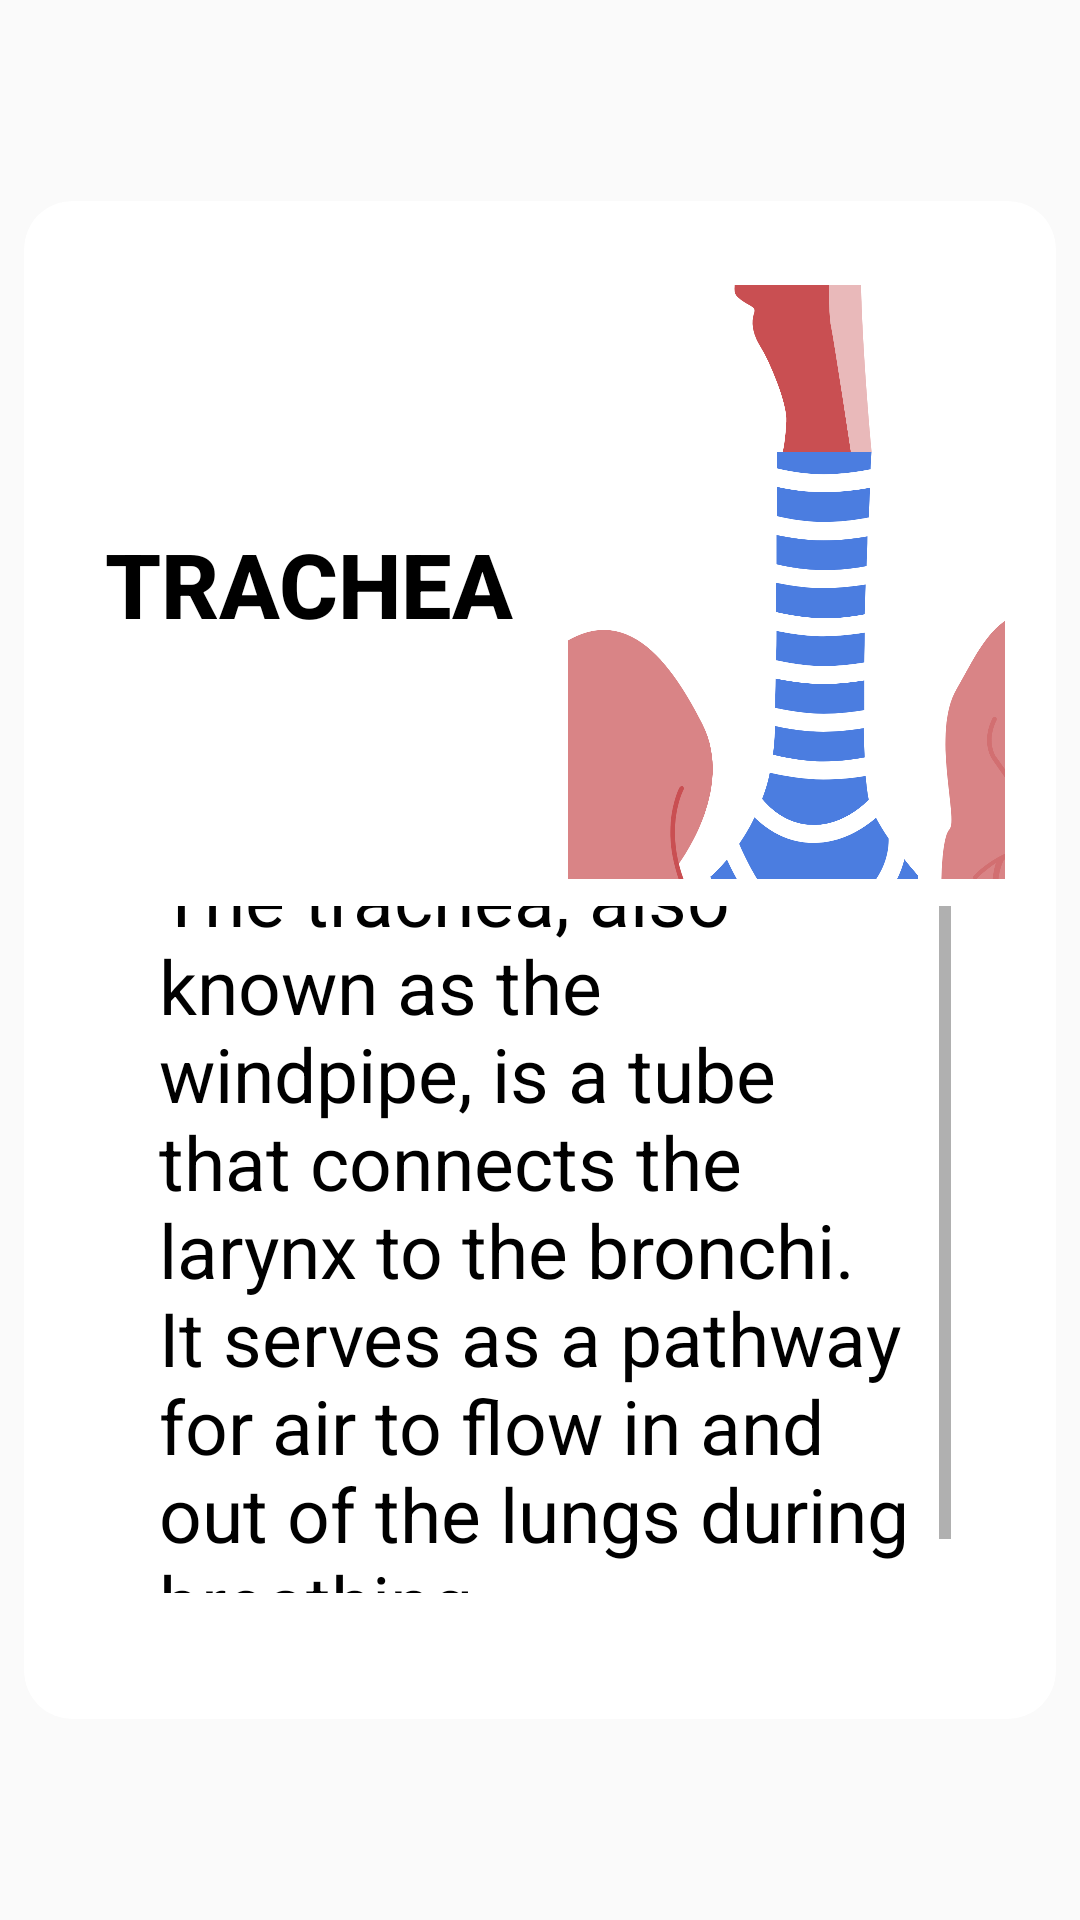

This screen was rendered from an Android layout file. Write that file and the resources it references.
<!-- AndroidManifest.xml: application theme Theme.MedKids -->
<!-- res/layout/infosighttrachea.xml -->
<?xml version="1.0" encoding="utf-8"?>
<layout xmlns:android="http://schemas.android.com/apk/res/android"
    xmlns:app="http://schemas.android.com/apk/res-auto"
    xmlns:tools="http://schemas.android.com/tools">

    <androidx.constraintlayout.widget.ConstraintLayout
        android:layout_width="match_parent"
        android:layout_height="match_parent">

        <LinearLayout
            android:gravity="center"
            android:layout_width="match_parent"
            android:layout_height="match_parent"
            app:layout_constraintBottom_toBottomOf="parent"
            app:layout_constraintEnd_toEndOf="parent"
            app:layout_constraintStart_toStartOf="parent"
            app:layout_constraintTop_toTopOf="parent">

            <androidx.cardview.widget.CardView


                android:layout_margin="16dp"
                android:layout_width="344dp"
                app:cardCornerRadius="16dp"


                android:layout_height="506dp">

                <LinearLayout
                    android:padding="17dp"
                    android:layout_width="match_parent"
                    android:layout_height="wrap_content"
                    android:gravity="center_vertical"
                    android:orientation="horizontal">

                    <TextView
                        android:id="@+id/title_part"
                        android:layout_width="wrap_content"
                        android:layout_height="wrap_content"
                        android:fontFamily="sans-serif-medium"
                        android:text="Trachea"
                        android:layout_marginStart="10dp"
                        android:textAllCaps="true"
                        android:textColor="@color/black"
                        android:textSize="30sp"
                        android:textStyle="bold" />
                    <ImageView
                        android:id="@+id/image_nose"
                        android:layout_width="199dp"
                        android:layout_height="221dp"
                        android:src="@drawable/traquea"/>

                </LinearLayout>


                <LinearLayout
                    android:layout_width="match_parent"
                    android:layout_height="299dp"
                    android:layout_marginTop="200dp"
                    android:orientation="vertical"
                    android:padding="35dp">

                    <ScrollView
                        android:layout_width="wrap_content"
                        android:layout_height="wrap_content">
                    <TextView
                        android:id="@+id/information_nose"
                        android:layout_width="match_parent"
                        android:layout_height="246dp"
                        android:fontFamily="sans-serif"
                        android:layout_gravity="center_vertical"
                        android:layout_margin="10dp"
                        android:text="The trachea, also known as the windpipe, is a tube that connects the larynx to the bronchi. It serves as a pathway for air to flow in and out of the lungs during breathing."
                        android:textColor="@color/black"
                        android:textSize="25sp" /></ScrollView>
                </LinearLayout>
            </androidx.cardview.widget.CardView>

        </LinearLayout>
    </androidx.constraintlayout.widget.ConstraintLayout>

</layout>
<!-- resources referenced by this layout -->
<resources>
  <color name="black">#FF000000</color>
  <!-- drawable traquea: png bitmap (drawable, 103928 bytes) -->
  <style name="Theme.MedKids" parent="Base.Theme.MedKids" />
  <style name="Base.Theme.MedKids" parent="Theme.AppCompat.DayNight.DarkActionBar">
          
          <item name="colorPrimary">@color/statusbar</item>
          <item name="colorPrimaryDark">@color/statusbarnight</item>
          <item name="android:displayOptions">useLogo</item>
  
          <item name="android:statusBarColor">@color/statusbar</item>
  
      </style>
  <color name="statusbar">#84B58B</color>
  <color name="statusbarnight">#39513D</color>
</resources>
